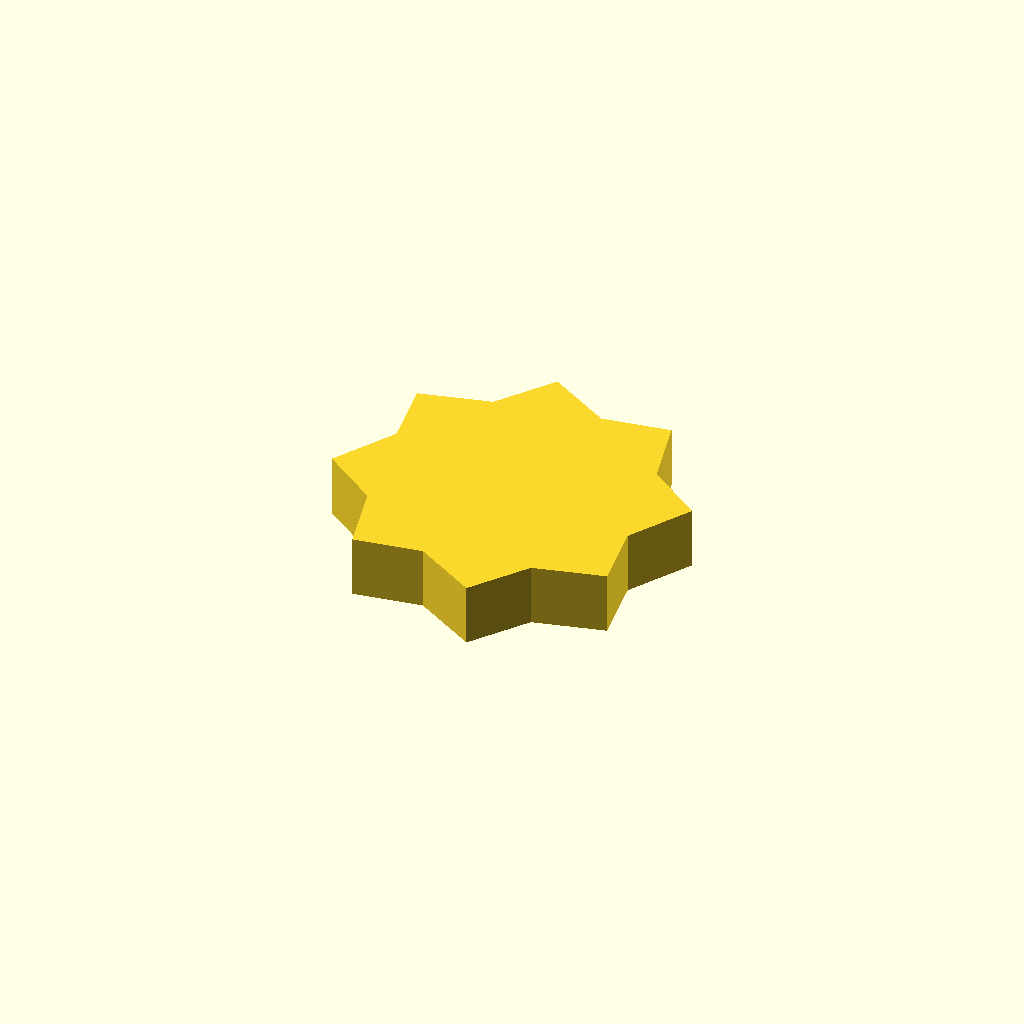
Cell 1 — every parameter at its default value.
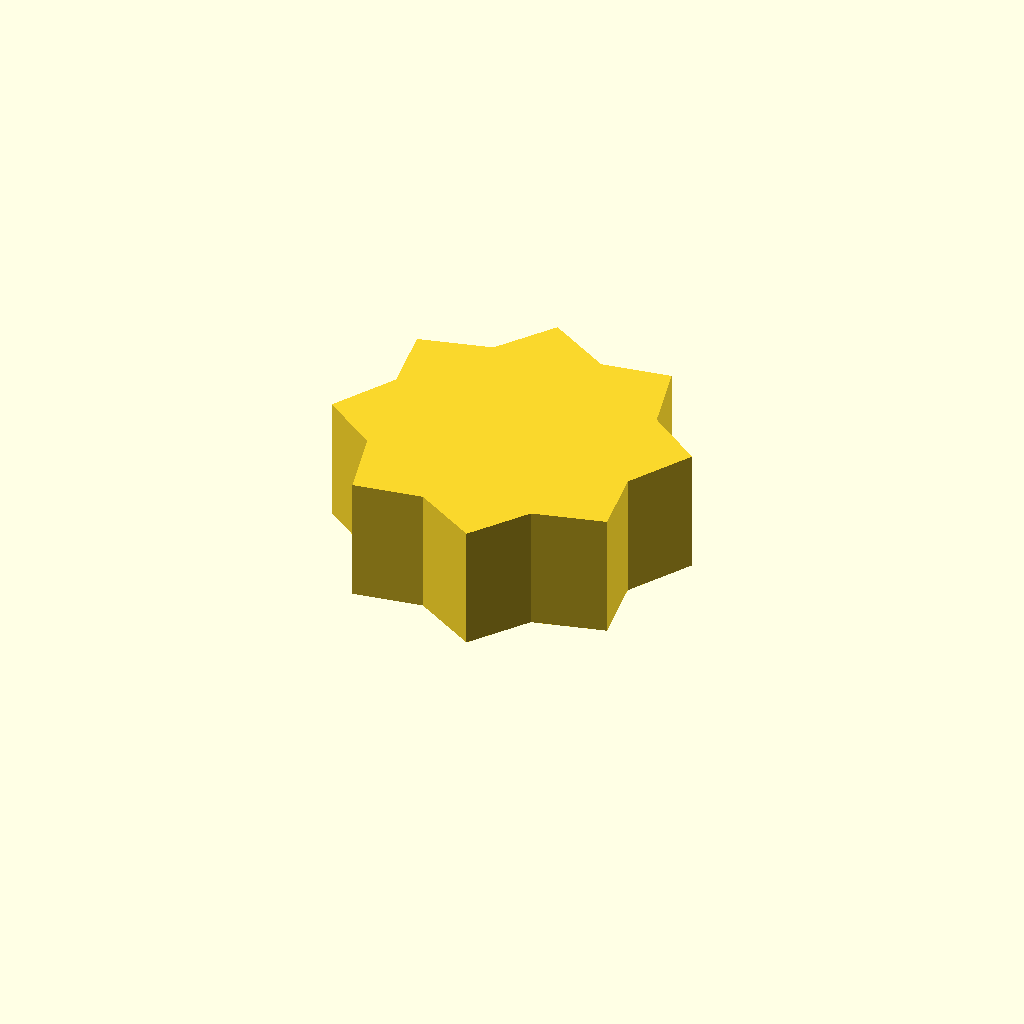
Cell 2: profile_height = 20 (everything else at default).
One fixed orthographic camera (rotation 55°, 0°, 25°; colour scheme Cornfield) for every cell.
Source of the model, optional_data/data/sketch1/sprockets/part_0062.scad:
$fn = 32;

// ----------------------------------------------------------------------
// Chain sprocket: 8 teeth, 22 mm root radius
// ----------------------------------------------------------------------

// --- parameters (mm) ---
profile_height = 10;      // extrusion height
profile_points = 16;      // points of the closed outline

profile = [[48.974, 22.705], [55.008, 32.751], [46.079, 39.292], [43.242, 50.662], [32.303, 48.974], [22.257, 55.008], [15.716, 46.079], [4.346, 43.242], [6.034, 32.303], [0, 22.257], [8.929, 15.716], [11.766, 4.346], [22.705, 6.034], [32.751, 0], [39.292, 8.929], [50.662, 11.766]];  // single closed polygon, 16 points, counter clockwise

// --- the one profile operation ---
linear_extrude(height = profile_height) polygon(points = profile);
Parameter table extracted from the source (name, type, default, range or options):
profile_height: number, default 10
profile_points: number, default 16
